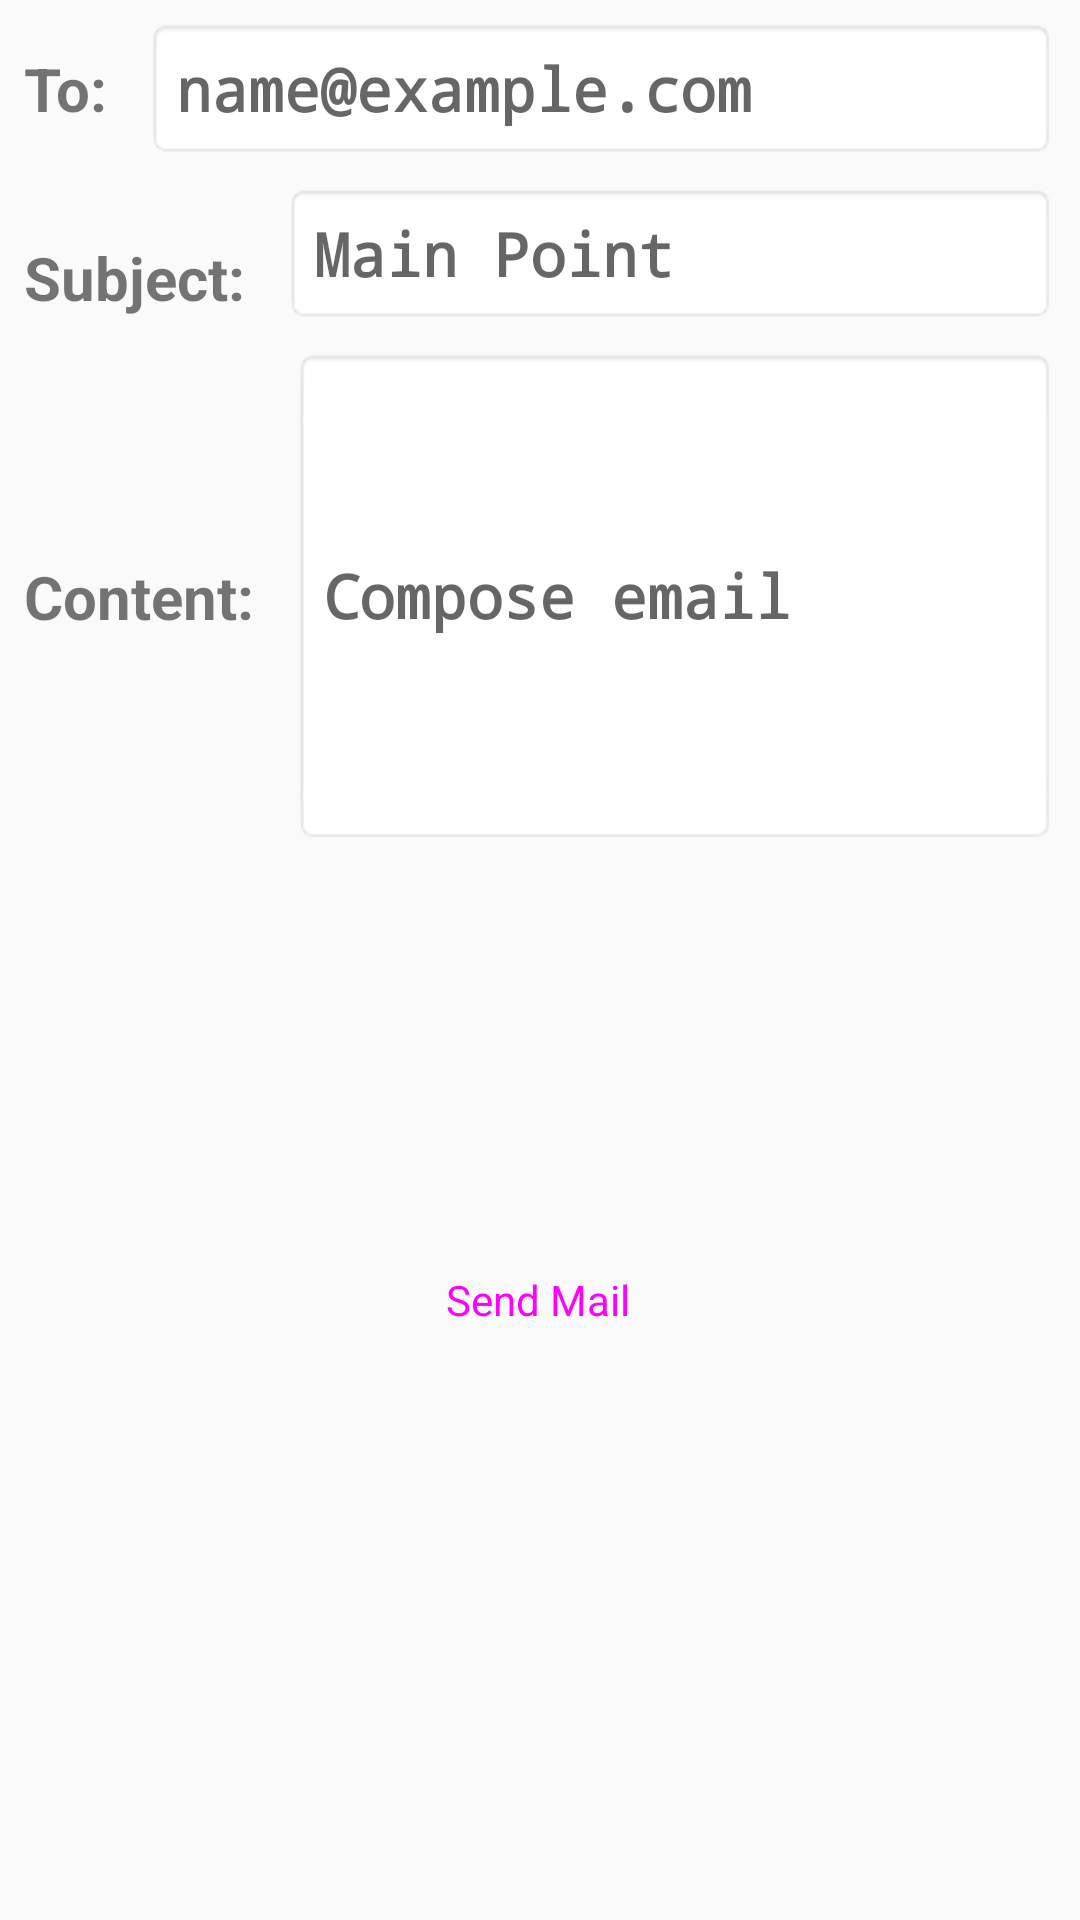

Here is an Android app screen rendered from its layout file. Give the layout XML and the strings, colors and styles it references.
<!-- AndroidManifest.xml: application theme AppTheme -->
<!-- res/layout/activity_mail.xml -->
<?xml version="1.0" encoding="utf-8"?>
<androidx.constraintlayout.widget.ConstraintLayout xmlns:android="http://schemas.android.com/apk/res/android"
    xmlns:app="http://schemas.android.com/apk/res-auto"
    xmlns:tools="http://schemas.android.com/tools"
    android:layout_width="match_parent"
    android:layout_height="match_parent"
    tools:context=".MailActivity">

    <TextView
        android:id="@+id/mail_to_label"
        style="@style/MailLabelText"
        android:layout_width="wrap_content"
        android:layout_height="wrap_content"
        android:layout_marginStart="8dp"
        android:layout_marginTop="16dp"
        android:text="To: "
        app:layout_constraintStart_toStartOf="parent"
        app:layout_constraintTop_toTopOf="parent" />

    <EditText
        android:id="@+id/mail_to_text"
        style="@style/MailEditText"
        android:layout_width="0dp"
        android:layout_height="wrap_content"
        android:hint="name@example.com"
        app:layout_constraintBottom_toBottomOf="@+id/mail_to_label"
        app:layout_constraintEnd_toEndOf="parent"
        app:layout_constraintStart_toEndOf="@id/mail_to_label"
        app:layout_constraintTop_toTopOf="@+id/mail_to_label" />

    <TextView
        android:id="@+id/mail_subject_label"
        style="@style/MailLabelText"
        android:layout_width="wrap_content"
        android:layout_height="wrap_content"
        android:layout_marginStart="8dp"
        android:layout_marginTop="16dp"
        android:text="Subject: "
        app:layout_constraintStart_toStartOf="parent"
        app:layout_constraintTop_toTopOf="@id/mail_subject_text"
        app:layout_constraintBottom_toBottomOf="@id/mail_subject_text" />

    <EditText
        android:id="@+id/mail_subject_text"
        style="@style/MailEditText"
        android:layout_width="0dp"
        android:layout_height="wrap_content"
        android:hint="Main Point"
        app:layout_constraintEnd_toEndOf="parent"
        app:layout_constraintStart_toEndOf="@id/mail_subject_label"
        app:layout_constraintTop_toBottomOf="@+id/mail_to_text" />

    <TextView
        android:id="@+id/mail_content_label"
        style="@style/MailLabelText"
        android:layout_width="wrap_content"
        android:layout_height="wrap_content"
        android:layout_marginStart="8dp"
        android:text="Content: "
        app:layout_constraintBottom_toBottomOf="@id/mail_content_text"
        app:layout_constraintStart_toStartOf="parent"
        app:layout_constraintTop_toTopOf="@+id/mail_content_text" />

    <EditText
        android:id="@+id/mail_content_text"
        style="@style/MailTextArea"
        android:layout_width="0dp"
        android:layout_height="wrap_content"
        android:hint="Compose email"
        app:layout_constraintTop_toBottomOf="@id/mail_subject_text"
        app:layout_constraintEnd_toEndOf="parent"
        app:layout_constraintStart_toEndOf="@id/mail_content_label" />

    <Button
        android:id="@+id/mail_button"
        style="@style/Widget.MaterialComponents.Button"
        android:layout_width="wrap_content"
        android:layout_height="wrap_content"
        android:layout_marginTop="128dp"
        android:text="Send Mail"
        android:textSize="14sp"
        app:layout_constraintEnd_toEndOf="parent"
        app:layout_constraintHorizontal_bias="0.498"
        app:layout_constraintStart_toStartOf="parent"
        app:layout_constraintTop_toBottomOf="@id/mail_content_text" />

</androidx.constraintlayout.widget.ConstraintLayout>
<!-- resources referenced by this layout -->
<resources>
  <style name="MailEditText">
          <item name="android:textStyle">bold</item>
          <item name="android:padding">10dp</item>
          <item name="android:typeface">monospace</item>
          <item name="android:background">@android:drawable/editbox_background_normal</item>
          <item name="android:textSize">20sp</item>
          <item name="android:layout_margin">8dp</item>
      </style>
  <style name="MailLabelText">
          <item name="android:textSize">20sp</item>
          <item name="android:textStyle">bold</item>
          <item name="android:textColor">@color/blue</item>
      </style>
  <style name="MailTextArea" parent="MailEditText">
          <item name="android:lines">6</item>
          <item name="android:inputType">textMultiLine</item>
      </style>
  <style name="AppTheme" parent="Theme.AppCompat.Light.DarkActionBar">
          
          <item name="colorPrimary">@color/colorPrimary</item>
          <item name="colorPrimaryDark">@color/colorPrimaryDark</item>
          <item name="colorAccent">@color/colorAccent</item>
      </style>
  <!-- not gathered from this repository: default colours our renderer supplied (Android Studio template values) -->
  <color name="colorPrimary">#FF6200EE</color>
  <color name="colorPrimaryDark">#FF3700B3</color>
  <color name="colorAccent">#FF03DAC5</color>
</resources>
